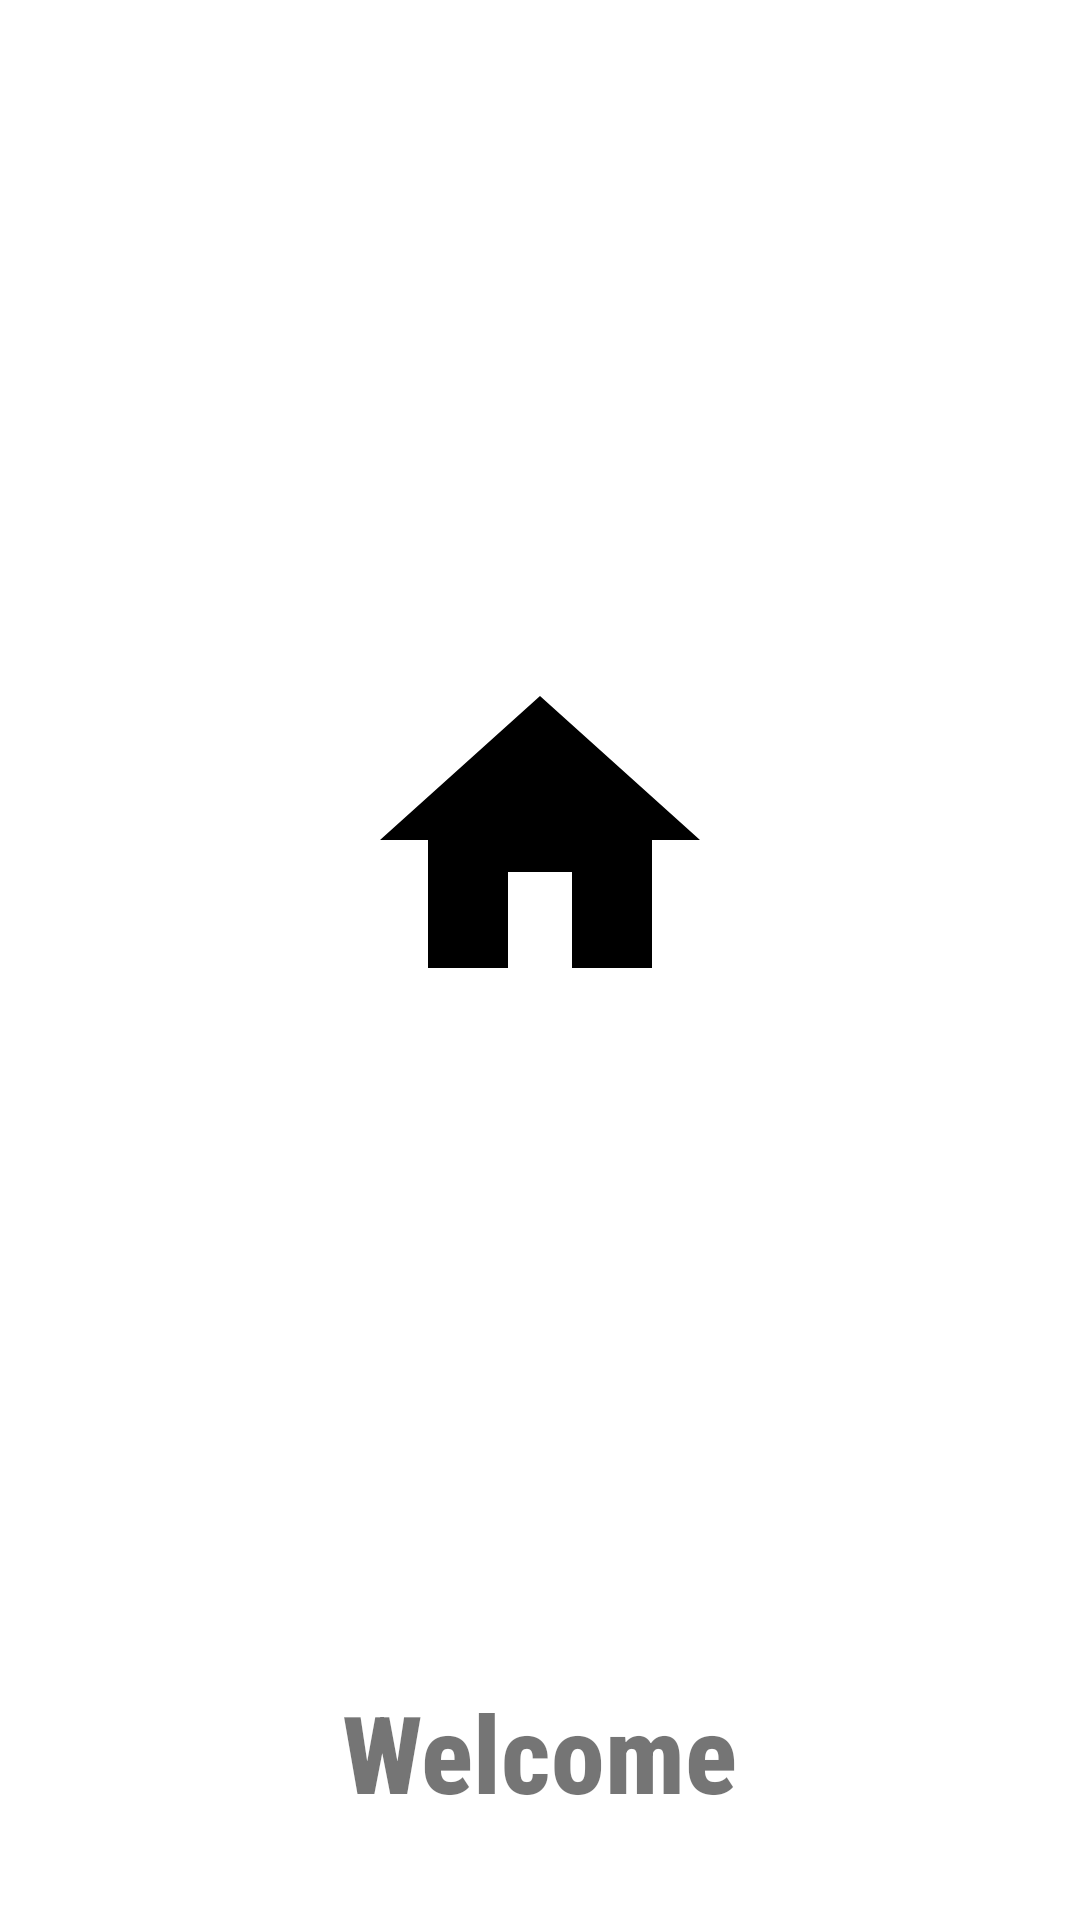

Here is an Android app screen rendered from its layout file. Give the layout XML and the strings, colors and styles it references.
<!-- AndroidManifest.xml: application theme AppTheme -->
<!-- res/layout/activity_main.xml -->
<?xml version="1.0" encoding="utf-8"?>
<androidx.constraintlayout.widget.ConstraintLayout xmlns:android="http://schemas.android.com/apk/res/android"
    xmlns:app="http://schemas.android.com/apk/res-auto"
    xmlns:tools="http://schemas.android.com/tools"
    android:layout_width="match_parent"
    android:layout_height="match_parent"
    tools:context=".MainActivity">

    <TextView
        android:id="@+id/textView"
        android:layout_width="wrap_content"
        android:layout_height="wrap_content"
        android:layout_marginBottom="32dp"
        android:fontFamily="sans-serif-condensed-medium"
        android:text="Welcome"
        android:textSize="36sp"
        android:textStyle="bold"
        app:layout_constraintBottom_toBottomOf="parent"
        app:layout_constraintEnd_toEndOf="parent"
        app:layout_constraintStart_toStartOf="parent" />

    <ImageView
        android:id="@+id/imageView"
        android:layout_width="wrap_content"
        android:layout_height="wrap_content"
        app:layout_constraintBottom_toTopOf="@+id/textView"
        app:layout_constraintEnd_toEndOf="parent"
        app:layout_constraintStart_toStartOf="parent"
        app:layout_constraintTop_toTopOf="parent"
        app:srcCompat="@drawable/ic_home_black_24dp" />

</androidx.constraintlayout.widget.ConstraintLayout>
<!-- resources referenced by this layout -->
<resources>
  <!-- drawable ic_home_black_24dp (drawable) -->
  <vector xmlns:android="http://schemas.android.com/apk/res/android"
          android:width="128dp"
          android:height="128dp"
          android:viewportWidth="24.0"
          android:viewportHeight="24.0">
      <path
          android:fillColor="#000000"
          android:pathData="M10,20v-6h4v6h5v-8h3L12,3 2,12h3v8z"/>
  </vector>
  <style name="AppTheme" parent="Theme.MaterialComponents.DayNight.NoActionBar">
          
          <item name="colorPrimary">@color/colorPrimary</item>
          <item name="colorPrimaryDark">@color/colorPrimaryDark</item>
          <item name="colorAccent">@color/colorAccent</item>
      </style>
  <color name="colorPrimary">#6200EE</color>
  <color name="colorPrimaryDark">#3700B3</color>
  <color name="colorAccent">#03DAC5</color>
</resources>
